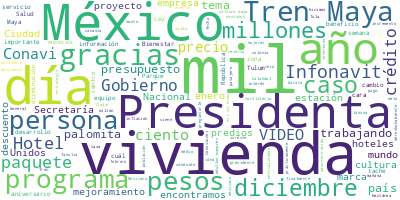

The table this chart was drawn from, first rows:
Participante, Texto, Sentimiento, Palabras, Dia, Mes, Anio
PROCURADOR FEDERAL DEL CONSUMIDOR, Muchas gracias. Con su permiso, Presiden…, 0.0, 13, 9, 12, 2024
PROCURADOR FEDERAL DEL CONSUMIDOR, “Quién es quién en los precios”. Nosotro…, 0.0, 16, 9, 12, 2024
PROCURADOR FEDERAL DEL CONSUMIDOR, En el monitoreo que realizamos del preci…, 0.0, 58, 9, 12, 2024
PROCURADOR FEDERAL DEL CONSUMIDOR, Recordar que la meta es que la canasta c…, 0.0, 34, 9, 12, 2024
PROCURADOR FEDERAL DEL CONSUMIDOR, —Perdón, palomita. Y tache para Walmart …, 0.0, 8, 9, 12, 2024
PROCURADOR FEDERAL DEL CONSUMIDOR, Bien, hicimos el mismo ejercicio de la s…, 0.0, 18, 9, 12, 2024
PROCURADOR FEDERAL DEL CONSUMIDOR, Y la canasta más barata que encontramos …, 0.0, 73, 9, 12, 2024
PROCURADOR FEDERAL DEL CONSUMIDOR, En Aguascalientes Walmart Plaza Galerías…, 0.0, 33, 9, 12, 2024
PROCURADOR FEDERAL DEL CONSUMIDOR, Y en Ecatepec de Morelos —ya se adelantó…, 0.0, 41, 9, 12, 2024
PROCURADOR FEDERAL DEL CONSUMIDOR, Lo mismo de la vez pasada que hicimos co…, 0.0, 25, 9, 12, 2024
PROCURADOR FEDERAL DEL CONSUMIDOR, Encontramos de nuevo la marca Verde Vall…, 0.0, 32, 9, 12, 2024
PROCURADOR FEDERAL DEL CONSUMIDOR, Y las dos marcas más baratas, fueron la …, 0.0, 46, 9, 12, 2024
PROCURADOR FEDERAL DEL CONSUMIDOR, —Para que se den una idea y para que las…, 0.0, 31, 9, 12, 2024
PROCURADOR FEDERAL DEL CONSUMIDOR, Por instrucciones de la Presidenta, cont…, 0.0, 31, 9, 12, 2024
PROCURADOR FEDERAL DEL CONSUMIDOR, La más barata la encontramos en Querétar…, 0.0, 41, 9, 12, 2024
PROCURADOR FEDERAL DEL CONSUMIDOR, Mismo ejemplo en las mismas ciudades que…, 0.0, 44, 9, 12, 2024
PROCURADOR FEDERAL DEL CONSUMIDOR, Aguascalientes, tortillería 5 de Mayo en…, 0.0, 26, 9, 12, 2024
PROCURADOR FEDERAL DEL CONSUMIDOR, Y en Ecatepec, en las mismas colonias ta…, 0.0, 41, 9, 12, 2024
PROCURADOR FEDERAL DEL CONSUMIDOR, Terminamos rápido., 0.0, 2, 9, 12, 2024
PROCURADOR FEDERAL DEL CONSUMIDOR, —Tantito para atrás—., 0.0, 3, 9, 12, 2024
PROCURADOR FEDERAL DEL CONSUMIDOR, ¿Se acuerdan que la semana pasada les di…, 0.0, 43, 9, 12, 2024
PROCURADOR FEDERAL DEL CONSUMIDOR, Buena práctica., 0.0, 2, 9, 12, 2024
PROCURADOR FEDERAL DEL CONSUMIDOR, Sears, por una pantalla de 86 pulgadas e…, 0.0, 57, 9, 12, 2024
PROCURADOR FEDERAL DEL CONSUMIDOR, Misma cadena, pero ahora en Sonora, con …, 0.0, 31, 9, 12, 2024
PROCURADOR FEDERAL DEL CONSUMIDOR, Y finalmente, esta pantalla de 55 pulgad…, 0.0, 30, 9, 12, 2024
PROCURADOR FEDERAL DEL CONSUMIDOR, Por lo tanto, estas tres… bueno, estos e…, 0.0, 17, 9, 12, 2024
PROCURADOR FEDERAL DEL CONSUMIDOR, Ahí viene la simulación. —Adelante—., 0.0, 5, 9, 12, 2024
PROCURADOR FEDERAL DEL CONSUMIDOR, Este es el caso más emblemático. Una lic…, 0.0, 62, 9, 12, 2024
PROCURADOR FEDERAL DEL CONSUMIDOR, Mismo caso, de Elektra Fresno, en Guadal…, 0.0, 37, 9, 12, 2024
PROCURADOR FEDERAL DEL CONSUMIDOR, Y, finalmente, Walmart. Esta lavadora Ma…, 0.0, 49, 9, 12, 2024
PROCURADOR FEDERAL DEL CONSUMIDOR, Por lo tanto, a estos establecimientos c…, 0.0, 15, 9, 12, 2024
PROCURADOR FEDERAL DEL CONSUMIDOR, Decirles que ya tenemos el comparativo d…, 0.0, 19, 9, 12, 2024
PROCURADOR FEDERAL DEL CONSUMIDOR, Aquí está el ejemplo de arbolitos de Nav…, 0.0, 22, 9, 12, 2024
PROCURADOR FEDERAL DEL CONSUMIDOR, En coordinación con el Gobierno de la Ci…, 0.0, 51, 9, 12, 2024
PROCURADOR FEDERAL DEL CONSUMIDOR, Y, finalmente, recapitulamos:, 0.0, 3, 9, 12, 2024
PROCURADOR FEDERAL DEL CONSUMIDOR, La canasta básica debe de costar menos d…, 0.0, 29, 9, 12, 2024
PROCURADOR FEDERAL DEL CONSUMIDOR, Las tortillas pueden variar de precios, …, 0.0, 11, 9, 12, 2024
PROCURADOR FEDERAL DEL CONSUMIDOR, Sí existieron simulaciones durante el Bu…, 0.0, 24, 9, 12, 2024
PROCURADOR FEDERAL DEL CONSUMIDOR, Peregrinos, estamos para cuidarlos, util…, 0.0, 11, 9, 12, 2024
PROCURADOR FEDERAL DEL CONSUMIDOR, —Ahí está la página de internet para que…, 0.0, 12, 9, 12, 2024
PROCURADOR FEDERAL DEL CONSUMIDOR, Es todo. Muy buenos días., 0.0, 5, 9, 12, 2024
PROCURADOR FEDERAL DEL CONSUMIDOR, Gracias, Presidenta., 0.0, 2, 9, 12, 2024
SECRETARIA DE BIENESTAR, ? Con el permiso de la Presidenta. Bueno…, 0.0, 8, 9, 12, 2024
SECRETARIA DE BIENESTAR, Vamos a presentar los avances de los nue…, 0.0, 43, 9, 12, 2024
SECRETARIA DE BIENESTAR, Es importante recordarles a las mujeres …, 0.0, 51, 9, 12, 2024
SECRETARIA DE BIENESTAR, Así que, nos da mucho gusto que avanzamo…, 0.0, 13, 9, 12, 2024
SECRETARIA DE BIENESTAR, Y nos preguntan: ¿qué pasará con las que…, 0.0, 17, 9, 12, 2024
SECRETARIA DE BIENESTAR, Cada bimestre se va a abrir el registro …, 0.0, 68, 9, 12, 2024
SECRETARIA DE BIENESTAR, En el caso del programa Salud Casa por C…, 0.0, 48, 9, 12, 2024
SECRETARIA DE BIENESTAR, Vamos avanzando en el censo porque próxi…, 0.0, 28, 9, 12, 2024
SECRETARIA DE BIENESTAR, Y, bueno, recibimos un buen número de so…, 0.0, 43, 9, 12, 2024
SECRETARIA DE BIENESTAR, Avisarles que a partir del próximo lunes…, 0.0, 77, 9, 12, 2024
SECRETARIA DE BIENESTAR, Y, finalmente, informar, Presidenta, y a…, 0.0, 23, 9, 12, 2024
SECRETARIA DE BIENESTAR, Este último bimestre alcanzamos un padró…, 0.0, 69, 9, 12, 2024
SECRETARIA DE BIENESTAR, Es cuanto., 0.0, 2, 9, 12, 2024
SECRETARIA DE BIENESTAR, Muchísimas gracias., 0.0, 2, 9, 12, 2024
SUBSECRETARIO DE DESARROLLO URBANO Y VIV…, Buenos días a todas y a todos. Con su pe…, 0.0, 11, 9, 12, 2024
SUBSECRETARIO DE DESARROLLO URBANO Y VIV…, Compañeros de los diferentes organismos …, 0.0, 38, 9, 12, 2024
SUBSECRETARIO DE DESARROLLO URBANO Y VIV…, Para que identifiquen ONU-Habitat, así c…, 0.0, 45, 9, 12, 2024
SUBSECRETARIO DE DESARROLLO URBANO Y VIV…, Iniciamos con los avances del Programa d…, 0.0, 8, 9, 12, 2024
... 329 more rows
